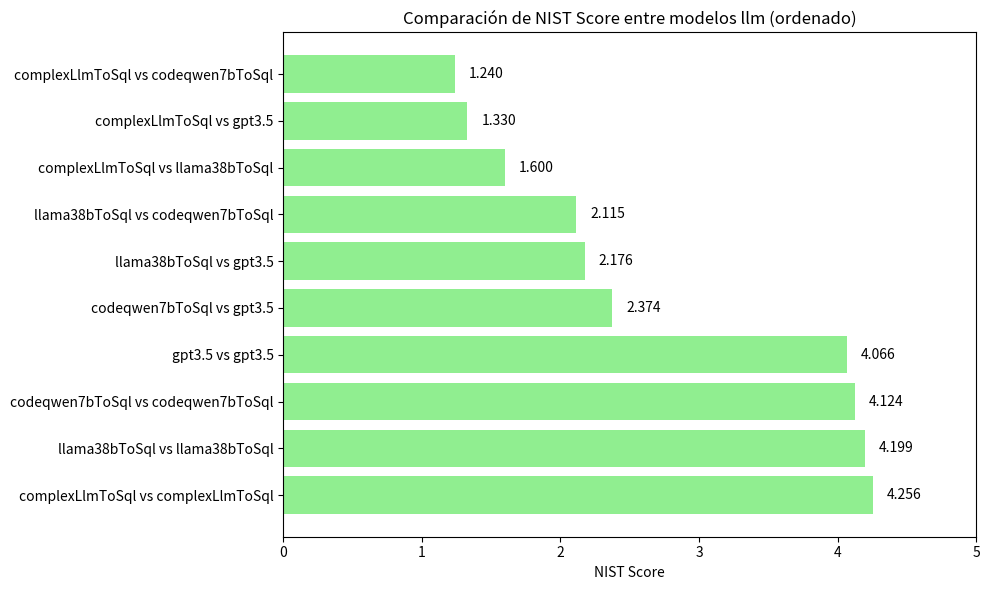

The matplotlib source for this figure: (Note: this script raises an exception after producing the figure.)
import matplotlib.pyplot as plt
from datetime import datetime

# Datos de ejemplo (sustituir con tus datos reales)
llms = ['complexLlmToSql', 'llama38bToSql', 'codeqwen7bToSql', 'gpt3.5']
nist_scores = {
    ('complexLlmToSql', 'complexLlmToSql'): 4.255538845705311,
    ('complexLlmToSql', 'llama38bToSql'): 1.6001111736166016,
    ('complexLlmToSql', 'codeqwen7bToSql'): 1.2396381857375651,
    ('complexLlmToSql', 'gpt3.5'): 1.3295723960532737,
    ('llama38bToSql', 'llama38bToSql'): 4.198788971559999,
    ('llama38bToSql', 'codeqwen7bToSql'): 2.115331194134674,
    ('llama38bToSql', 'gpt3.5'): 2.1757561519776862,
    ('codeqwen7bToSql', 'codeqwen7bToSql'): 4.123575640970142,
    ('codeqwen7bToSql', 'gpt3.5'): 2.374306426909357,
    ('gpt3.5', 'gpt3.5'): 4.065807778758971
}

# Preparar los datos y ordenar de mayor a menor NIST Score
sorted_pairs = sorted(nist_scores.items(), key=lambda x: x[1], reverse=True)
sorted_llms = [pair[0] for pair in sorted_pairs]
sorted_scores = [pair[1] for pair in sorted_pairs]

# Crear la gráfica de barras
fig, ax = plt.subplots(figsize=(10, 6))

# Dibujar las barras ordenadas
for i, (pair, score) in enumerate(zip(sorted_llms, sorted_scores)):
    llm1, llm2 = pair
    ax.barh(f'{llm1} vs {llm2}', score, color='lightgreen')

# Configurar el aspecto de la gráfica
ax.set_xlabel('NIST Score')
ax.set_title('Comparación de NIST Score entre modelos llm (ordenado)')
ax.set_xlim(0, 5)  # Establecer el rango del eje x de 0 a 5 para los NIST Scores

# Mostrar los valores en las barras
for i, (pair, score) in enumerate(zip(sorted_llms, sorted_scores)):
    llm1, llm2 = pair
    ax.text(score + 0.1, i, f'{score:.3f}', va='center')

# Ajustar el espacio entre subplots
plt.tight_layout()

# Obtener la fecha y hora actuales para el nombre del archivo
current_datetime = datetime.now().strftime("%Y%m%d_%H%M%S")
filename = f'/var/www/html/laravel/resources/scripts/python/model_data/evaluation/model_comparison_NIST_{current_datetime}.png'

# Guardar la gráfica como una imagen sin mostrarla
plt.savefig(filename)

# Mostrar la gráfica
plt.show()
